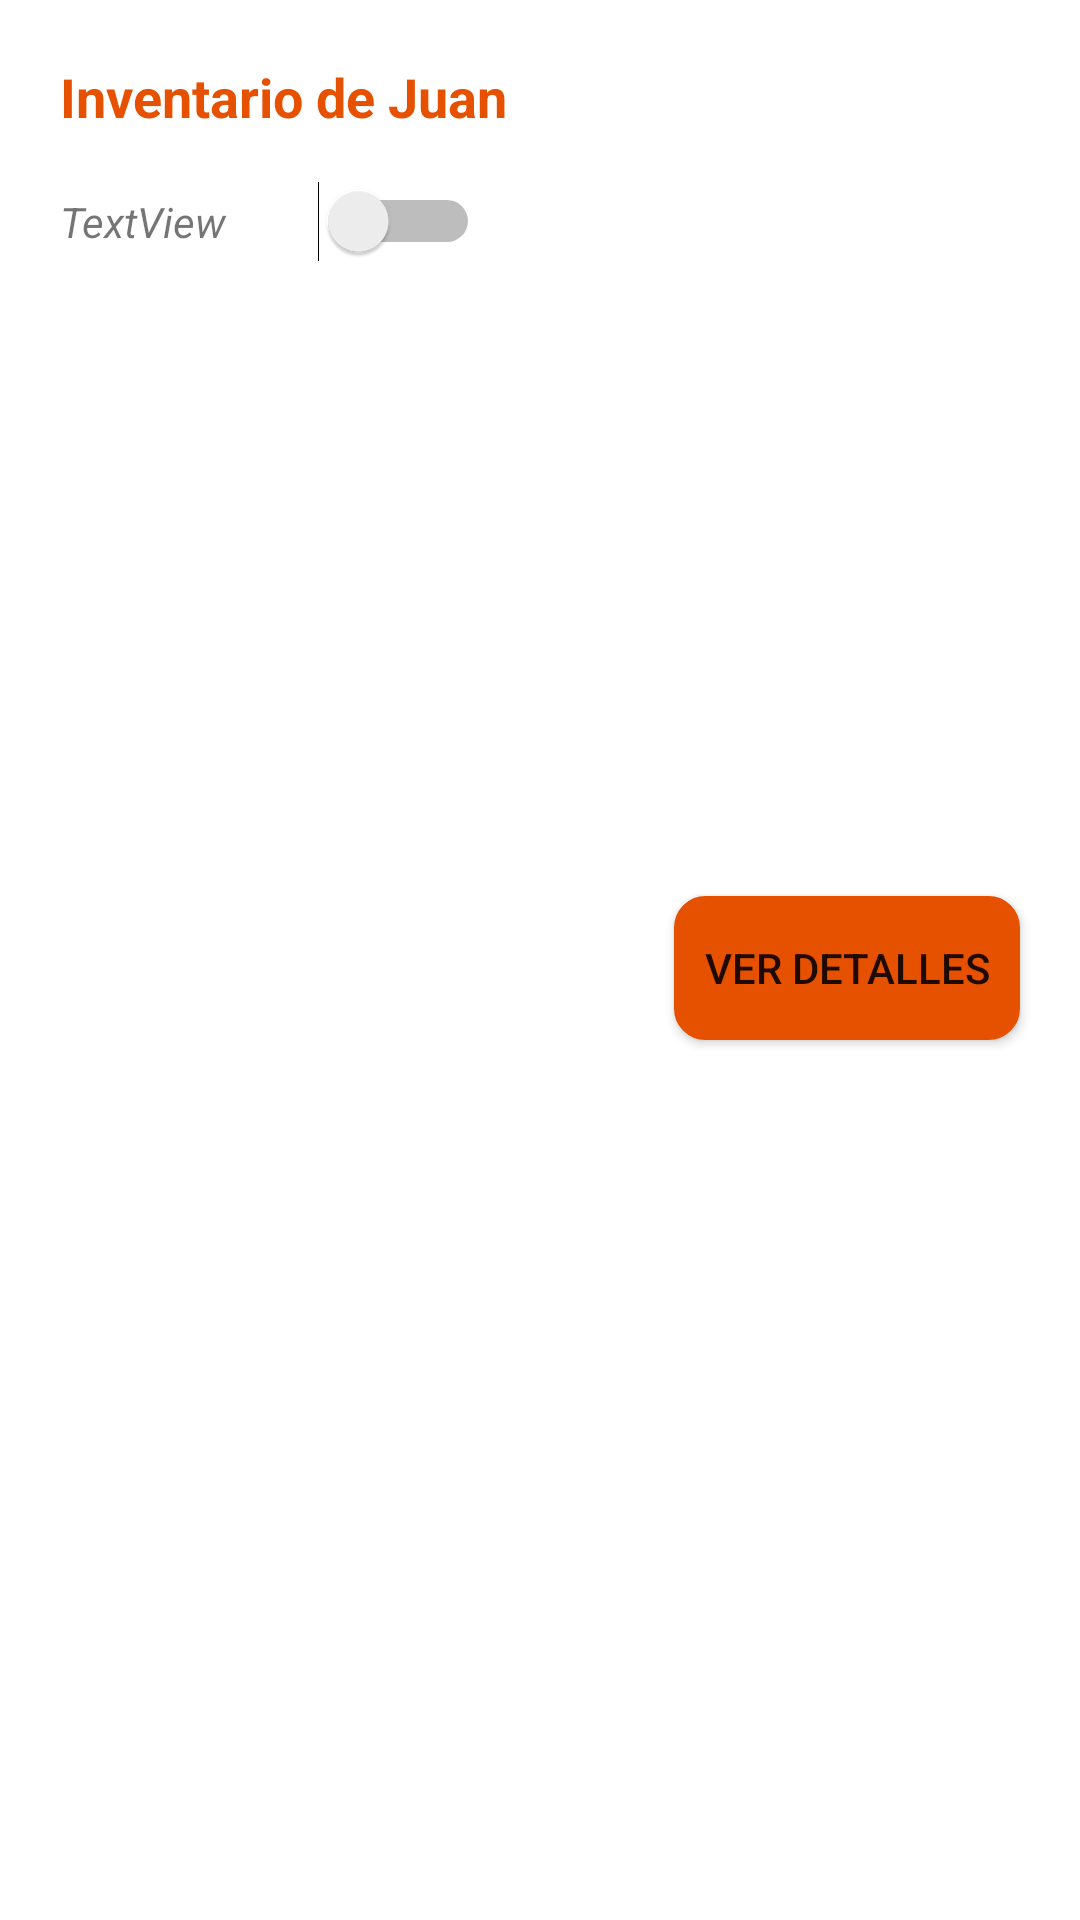

Android layout source for this screen:
<!-- AndroidManifest.xml: application theme Theme.Proyecto -->
<!-- res/layout/layout_shared_inventory_entry.xml -->
<?xml version="1.0" encoding="utf-8"?>
<androidx.constraintlayout.widget.ConstraintLayout xmlns:android="http://schemas.android.com/apk/res/android"
    xmlns:app="http://schemas.android.com/apk/res-auto"
    xmlns:tools="http://schemas.android.com/tools"
    android:layout_width="match_parent"
    android:layout_height="wrap_content"
    android:layout_marginLeft="10dp"
    android:layout_marginTop="10dp"
    android:layout_marginRight="10dp"
    android:layout_marginBottom="10dp"
    android:background="@drawable/rounded_corners_drawable"
    android:elevation="2dp"
    android:outlineProvider="background"
    android:padding="10dp">
    <LinearLayout
        app:layout_constraintStart_toStartOf="parent"
        app:layout_constraintTop_toTopOf="parent"
        android:layout_width="wrap_content"
        android:layout_height="wrap_content"
        android:orientation="vertical"
        >
        <TextView
            android:id="@+id/entry_inventory_name"
            android:layout_width="wrap_content"
            android:layout_height="wrap_content"
            android:padding="10dp"
            android:layout_marginEnd="8dp"
            android:text="Inventario de Juan"
            android:textAppearance="@style/TextAppearance.AppCompat.Medium"
            android:textColor="?attr/colorPrimary"
            android:textStyle="bold"
            app:layout_constraintStart_toStartOf="parent"
            app:layout_constraintTop_toTopOf="parent"
            app:layout_constraintEnd_toStartOf="@id/entry_delete_inventory_button" />

        <LinearLayout
            app:layout_constraintStart_toStartOf="parent"
            app:layout_constraintTop_toTopOf="parent"
            android:layout_width="wrap_content"
            android:layout_height="wrap_content"
            >

            <TextView
                android:id="@+id/entry_inventory_creation_date"
                android:layout_width="96dp"
                android:layout_height="wrap_content"
                android:padding="10dp"
                android:text="TextView"
                android:textAppearance="@style/TextAppearance.AppCompat.Small"
                android:textStyle="italic"
                tools:layout_editor_absoluteX="4dp"
                tools:layout_editor_absoluteY="32dp" />

            <Switch
                android:id="@+id/entry_inventory_status_switch"
                android:layout_width="wrap_content"
                android:layout_height="wrap_content"
                android:layout_weight="1"
                android:textAppearance="@style/TextAppearance.AppCompat.Small" />
        </LinearLayout>
    </LinearLayout>






<Button
    android:id="@+id/entry_inventory_details_button"
    android:layout_width="wrap_content"
    android:layout_height="wrap_content"
    android:text="Ver Detalles"
    android:layout_marginLeft="10dp"
    android:layout_marginTop="5dp"
    android:layout_marginRight="10dp"
    android:background="@drawable/style_border"
    android:onClick="createInventory"
    android:backgroundTint="?attr/colorPrimary"
    app:layout_constraintTop_toTopOf="parent"
    app:layout_constraintEnd_toEndOf="parent"
    app:layout_constraintBottom_toBottomOf="parent"
    android:layout_marginStart="8dp"
    android:layout_marginEnd="10dp" />



</androidx.constraintlayout.widget.ConstraintLayout>
<!-- resources referenced by this layout -->
<resources>
  <!-- drawable style_border (drawable) -->
  <?xml version="1.0" encoding="utf-8"?>
  <shape xmlns:android="http://schemas.android.com/apk/res/android"
      android:shape="rectangle">
      <stroke
          android:width="1sp"
          android:color="#3B3B3B" />
  
      <solid android:color="#EEEEEE" />
  
  
      <padding
          android:bottom="10sp"
          android:left="10sp"
          android:right="10sp"
          android:top="10sp"/>
      <corners android:radius="10dp"/>
  </shape>
  <style name="Theme.Proyecto" parent="Theme.MaterialComponents.DayNight.DarkActionBar">
          
          <item name="colorPrimary">@color/orange_900</item>
          <item name="colorPrimaryVariant">@color/purple_700</item>
          <item name="colorOnPrimary">@color/white</item>
          
          <item name="colorSecondary">@color/teal_200</item>
          <item name="colorSecondaryVariant">@color/teal_700</item>
          <item name="colorOnSecondary">@color/black</item>
          
          <item name="android:statusBarColor">?attr/colorPrimaryVariant</item>
          
      </style>
  <color name="orange_900">#FFE65100</color>
  <color name="purple_700">#FF3700B3</color>
  <color name="white">#FFFFFFFF</color>
  <color name="teal_200">#FF03DAC5</color>
  <color name="teal_700">#FF018786</color>
  <color name="black">#FF000000</color>
</resources>
